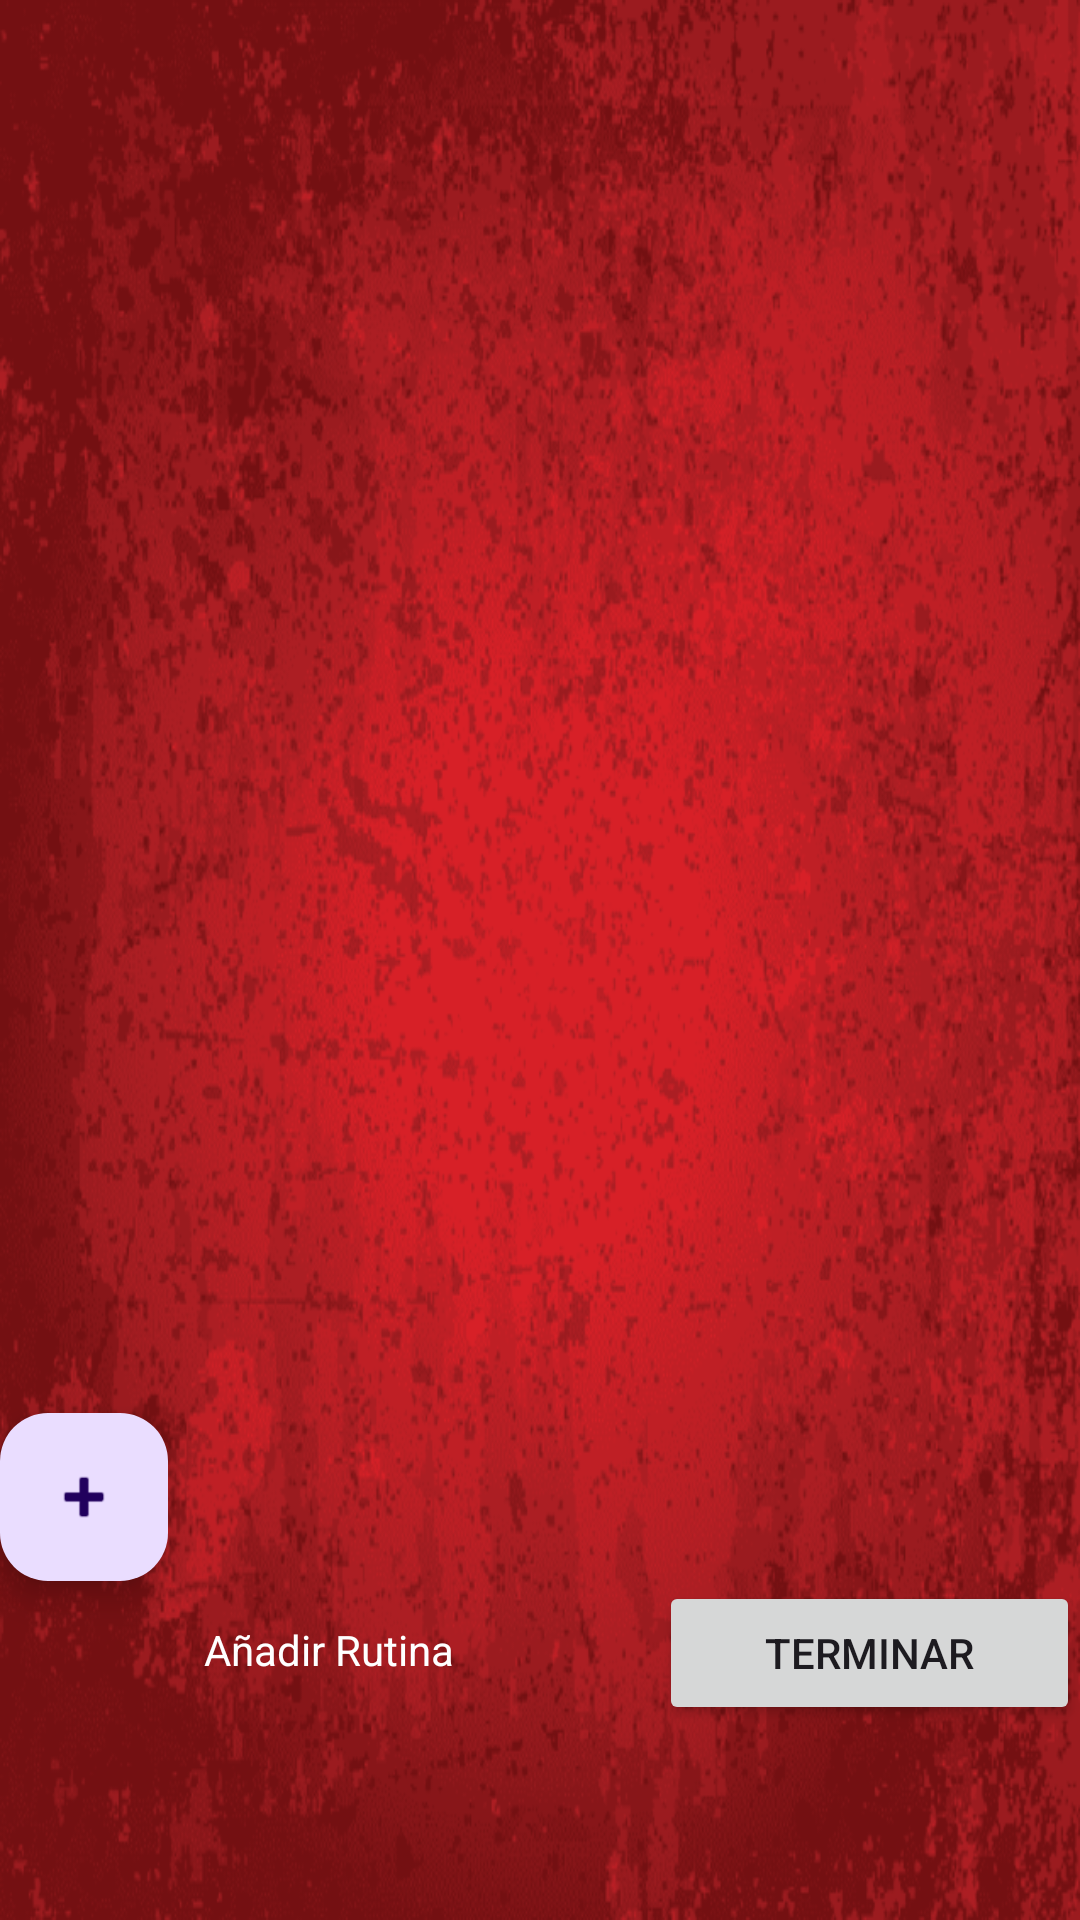

Here is an Android app screen rendered from its layout file. Give the layout XML and the strings, colors and styles it references.
<!-- AndroidManifest.xml: application theme Theme.Material3.DayNight.NoActionBar -->
<!-- res/layout/fragment_anhadir_semanas_fragment.xml -->
<?xml version="1.0" encoding="utf-8"?>
<FrameLayout xmlns:android="http://schemas.android.com/apk/res/android"
    xmlns:app="http://schemas.android.com/apk/res-auto"
    xmlns:tools="http://schemas.android.com/tools"
    android:layout_width="match_parent"
    android:layout_height="match_parent"
    tools:context=".anhadir.anhadir_semanas_fragment">

    <LinearLayout
        android:layout_width="match_parent"
        android:layout_height="match_parent"
        android:background="@drawable/fondorojo"
        android:orientation="vertical">

        <androidx.recyclerview.widget.RecyclerView
            android:id="@+id/recyclerViewAnhadirSemanas"
            android:layout_width="match_parent"
            android:layout_height="471dp"
            android:paddingLeft="20px"
            android:paddingTop="50px"
            android:paddingRight="20px" />

        <com.google.android.material.floatingactionbutton.FloatingActionButton
            android:id="@+id/btnAnhadirSemana"
            android:layout_width="match_parent"
            android:layout_height="wrap_content"
            android:clickable="true"
            android:contentDescription="@string/app_name"
            android:src="@android:drawable/ic_input_add" />

        <LinearLayout
            android:layout_width="match_parent"
            android:layout_height="match_parent"
            android:orientation="horizontal">

            <TextView
                android:id="@+id/textView18"
                android:layout_width="wrap_content"
                android:layout_height="match_parent"
                android:layout_weight="1"
                android:paddingTop="40px"
                android:text="Añadir Rutina"
                android:textAlignment="center"
                android:textColor="#FFFFFF" />

            <Button
                android:id="@+id/buttonAbrirTerminar"
                android:layout_width="4dp"
                android:layout_height="wrap_content"
                android:layout_weight="1"
                android:text="Terminar" />
        </LinearLayout>

    </LinearLayout>
</FrameLayout>
<!-- resources referenced by this layout -->
<resources>
  <!-- drawable fondorojo: png bitmap (drawable, 516983 bytes) -->
  <string name="app_name">LearningStrenght</string>
</resources>
